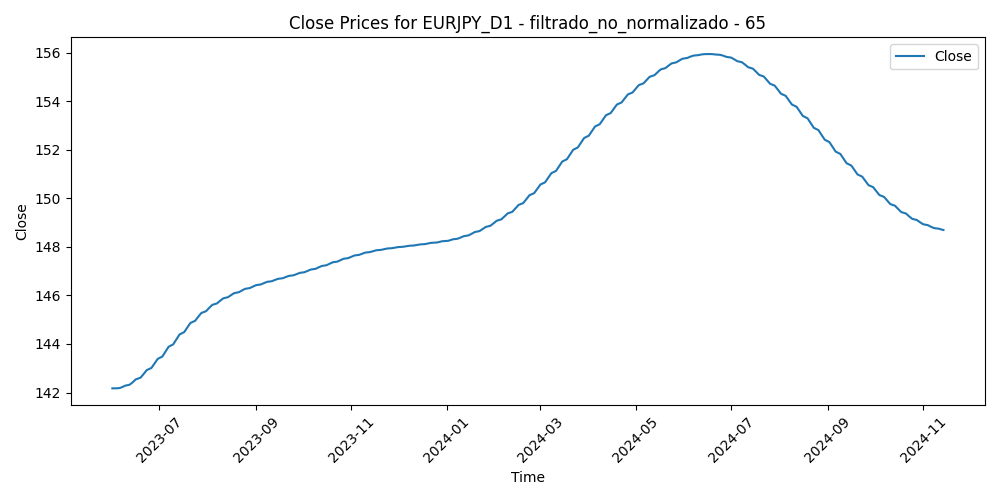

The table this chart was drawn from, first rows:
Time, Close, Volume, diferencia_media_65
2023-06-01, 142.2, 98888, -3.101
2023-06-02, 142.2, 88789, -3.506
2023-06-05, 142.2, 85770, -3.096
2023-06-06, 142.2, 87480, -2.807
2023-06-07, 142.2, 92542, -3.387
2023-06-08, 142.2, 88584, -3.129
2023-06-09, 142.3, 87440, -3.048
2023-06-12, 142.3, 82224, -3.313
2023-06-13, 142.4, 96191, -4.364
2023-06-14, 142.4, 93797, -4.573
2023-06-15, 142.5, 106204, -6.213
2023-06-16, 142.5, 110063, -7.682
2023-06-19, 142.6, 70016, -7.304
2023-06-20, 142.7, 101731, -6.462
2023-06-21, 142.8, 102866, -7.735
2023-06-22, 142.8, 101217, -8.395
2023-06-23, 142.9, 109224, -7.891
2023-06-26, 143, 98796, -7.643
2023-06-27, 143.1, 98579, -8.817
2023-06-28, 143.2, 103209, -8.358
2023-06-29, 143.3, 104683, -7.783
2023-06-30, 143.4, 98659, -7.718
2023-07-03, 143.5, 88849, -7.962
2023-07-04, 143.6, 64899, -7.063
2023-07-05, 143.7, 94059, -6.68
2023-07-06, 143.8, 107958, -6.389
2023-07-07, 143.9, 101423, -5.127
2023-07-10, 144, 98800, -4.602
2023-07-11, 144.1, 99885, -3.502
2023-07-12, 144.2, 111645, -3.068
2023-07-13, 144.3, 108276, -3.73
2023-07-14, 144.4, 112079, -4.42
2023-07-17, 144.5, 93897, -4.362
2023-07-18, 144.6, 110155, -4.225
2023-07-19, 144.7, 108942, -4.67
2023-07-20, 144.8, 108250, -3.962
2023-07-21, 144.9, 104082, -5.696
2023-07-24, 145, 102144, -4.319
2023-07-25, 145, 97460, -3.413
2023-07-26, 145.1, 107884, -3
2023-07-27, 145.2, 129094, -0.5314
2023-07-28, 145.3, 147084, -2.854
2023-07-31, 145.4, 110636, -3.711
2023-08-01, 145.4, 101972, -4.595
2023-08-02, 145.5, 118535, -3.822
2023-08-03, 145.6, 127261, -2.961
2023-08-04, 145.6, 117914, -2.863
2023-08-07, 145.7, 97761, -3.447
2023-08-08, 145.7, 109336, -3.643
2023-08-09, 145.8, 99206, -4.127
2023-08-10, 145.8, 109850, -5.152
2023-08-11, 145.9, 99222, -4.712
2023-08-14, 145.9, 104821, -4.602
2023-08-15, 146, 103663, -4.45
2023-08-16, 146, 109603, -4.758
2023-08-17, 146.1, 112761, -3.977
2023-08-18, 146.1, 109930, -3.299
2023-08-21, 146.1, 97506, -4.445
2023-08-22, 146.2, 97007, -3.201
2023-08-23, 146.2, 102217, -2.221
... 319 more rows
